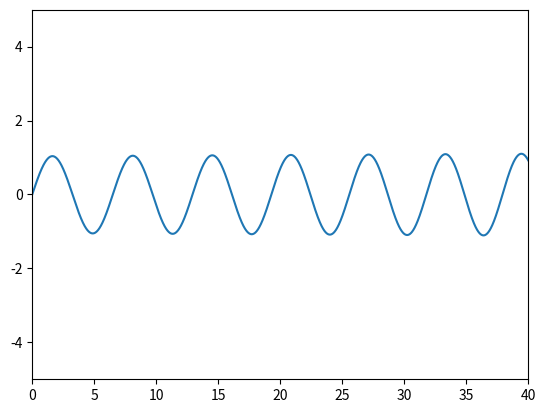

This chart was generated by the following Python code:
#!/usr/bin/env python
"""
.. py:currentmodule:: electronmagnetic.uniform_magnetic_field
   :synopsis: Uniform mangetic fields.

.. moduleauthor:: Hendrix Demers <hendrix.demers@mail.mcgill.ca>

Uniform mangetic fields.
"""

# Script information for the file.
__author__ = "Hendrix Demers (hendrix.demers@mail.mcgill.ca)"
__version__ = "0.1"
__date__ = "Oct 9, 2015"
__copyright__ = "Copyright (c) 2015 Hendrix Demers"
__license__ = "GPL 3"

# Standard library modules.

# Third party modules.
import numpy as np
import matplotlib.pyplot as plt
import mpl_toolkits.mplot3d.axes3d as p3
import matplotlib.animation as animation
from scipy.constants import e, m_e, c

# Local modules.

# Project modules

# Globals and constants variables.
ELECTRON_REST_MASS_kg = m_e
ELECTRON_REST_ENERGY_keV = 511.0
LIGHT_VELOCITY_m_s = c

X = 0
Y = 1
Z = 2

def compute_velocity_nm_s(electron_energy_keV):
    """
    .. todo:: Correct the implementation of this method with reference.
    :param electron_energy_keV:
    :return:
    """
    energy_eV = electron_energy_keV * 1.0e3
    energy_Nm = energy_eV * 1.602189e-19
    velocity_m_s = np.sqrt(2.0*energy_Nm/m_e)
    velocity_nm_s = velocity_m_s*1.0e9

    return velocity_nm_s

def compute_relativistic_velocity_nm_s(electron_energy_keV):
    relativistic_factor = 1.0 + electron_energy_keV / ELECTRON_REST_ENERGY_keV

    velocity_m_s = LIGHT_VELOCITY_m_s * np.sqrt(1.0 -  1.0/(relativistic_factor * relativistic_factor))
    velocity_nm_s = velocity_m_s*1.0e9

    return velocity_nm_s

def compute_acceleration_m_s2(velocity_magnitude_m_s, direction, magnetic_field_T):
    acceleration_m_s2 = np.zeros(3)
    factor_Cm_skg = -e * velocity_magnitude_m_s / m_e

    acceleration_m_s2[X] = direction[Y] * magnetic_field_T[Z] - direction[Z] * magnetic_field_T[Y]
    acceleration_m_s2[Y] = direction[Z] * magnetic_field_T[X] - direction[X] * magnetic_field_T[Z]
    acceleration_m_s2[Z] = direction[X] * magnetic_field_T[Y] - direction[Y] * magnetic_field_T[X]

    acceleration_m_s2 *= factor_Cm_skg
    return acceleration_m_s2

def compute_time_s(step_length_nm, velocity_magnitude_m_s):
    step_length_m = step_length_nm * 1.0e-9
    time_s = step_length_m / velocity_magnitude_m_s
    return time_s

def compute_new_positions_nm(old_positions_nm, velocity_m_s, acceleration_m_s2, time_s):
    delta_positions_m = velocity_m_s * time_s + (1.0/2.0) * acceleration_m_s2 *time_s * time_s
    delta_positions_nm = delta_positions_m * 1.0e9
    new_positions_nm = old_positions_nm + delta_positions_nm
    return new_positions_nm

def update_trajectory(number, positions_nm, line):
    line.set_data(positions_nm[0:2, :number])
    line.set_3d_properties(positions_nm[2, :number])
    return line

def simulation(initial_direction, number_steps, electron_energy_keV, magnetic_field_T, step_length_nm):
    direction = initial_direction
    positions_nm = np.zeros((3, number_steps))
    for step_ID in range(1, number_steps, 1):
        velocity_magnitude_nm_s = compute_relativistic_velocity_nm_s(electron_energy_keV)
        velocity_magnitude_m_s = velocity_magnitude_nm_s * 1.0e-9

        acceleration_m_s2 = compute_acceleration_m_s2(velocity_magnitude_m_s, direction, magnetic_field_T)

        time_s = compute_time_s(step_length_nm, velocity_magnitude_m_s)

        velocity_m_s = direction*velocity_magnitude_m_s
        new_positions_nm = compute_new_positions_nm(positions_nm[:, step_ID-1], velocity_m_s, acceleration_m_s2, time_s)
        positions_nm[:, step_ID] = new_positions_nm

        delta_positions_nm = positions_nm[:, step_ID] - positions_nm[:, step_ID-1]
        direction = (delta_positions_nm) / np.linalg.norm(delta_positions_nm)

        #message = "%4i (%.3g, %.3g, %.3g)" % (step_ID, positions_nm[0, step_ID], positions_nm[1, step_ID], positions_nm[2, step_ID])
        #print(message)

    return positions_nm

def run():
    electron_energy_keV = 1.0
    magnetic_field_T = np.array((0.0, 0.0, 1.0))
    initial_direction = np.array((1.0, 0.0, 1.0))
    initial_direction /= np.linalg.norm(initial_direction)
    step_length_nm = 100.0
    number_steps = 200000

    positions_nm = simulation(initial_direction, number_steps, electron_energy_keV, magnetic_field_T, step_length_nm)

    plot(positions_nm)
    #plot_animation(positions_nm, number_steps)

def run_penelope2008():
    electron_energy_keV = 0.5e3
    magnetic_field_T = np.array((0.0, 0.0, 0.2))
    initial_direction = np.array((1.0, 0.0, 1.0))
    initial_direction /= np.linalg.norm(initial_direction)
    step_length_nm = 1.0e5
    number_steps = 20000

    positions_nm = simulation(initial_direction, number_steps, electron_energy_keV, magnetic_field_T, step_length_nm)

    plotXZ(positions_nm)

def plot(positions_nm):
    fig = plt.figure()
    ax = p3.Axes3D(fig)

    ax.plot(positions_nm[0, :], positions_nm[1, :], positions_nm[2, :], '.')

    limit = np.max(positions_nm[X])
    ax.set_xlim3d([-1.0*limit, 1.0*limit])
    ax.set_xlabel('X (nm)')

    limit = np.max(positions_nm[Y])
    ax.set_ylim3d([-1.0*limit, 1.0*limit])
    ax.set_ylabel('Y (nm)')

    limit = np.max(positions_nm[Z])
    ax.set_zlim3d([-1.0*limit, 1.0*limit])
    ax.set_zlabel('Z (nm)')

    ax.set_title('Uniform magnetic field')

def plot_animation(positions_nm, number_steps):
    fig = plt.figure()
    ax = p3.Axes3D(fig)

    line = ax.plot(positions_nm[0, 0:1], positions_nm[1, 0:1], positions_nm[2, 0:1])[0]


    limit = np.max(positions_nm)
    ax.set_xlim3d([-1.0*limit, 1.0*limit])
    ax.set_xlabel('X (nm)')

    ax.set_ylim3d([-1.0*limit, 1.0*limit])
    ax.set_ylabel('Y (nm)')

    ax.set_zlim3d([-1.0*limit, 1.0*limit])
    ax.set_zlabel('Z (nm)')

    ax.set_title('Uniform magnetic field')

    # Creating the Animation object
    number = int(number_steps/1000.0)
    line_ani = animation.FuncAnimation(fig, update_trajectory, number, fargs=(positions_nm, line),
                                  interval=50, blit=False)

def plotXZ(positions_nm):
    positions_cm = positions_nm*1.0e-7
    plt.figure()

    plt.plot(positions_cm[Z], positions_cm[X])

    plt.xlim((0.0, 40.0))
    plt.ylim((-5, 5))

if __name__ == '__main__':
    #run()
    run_penelope2008()

    plt.show()
